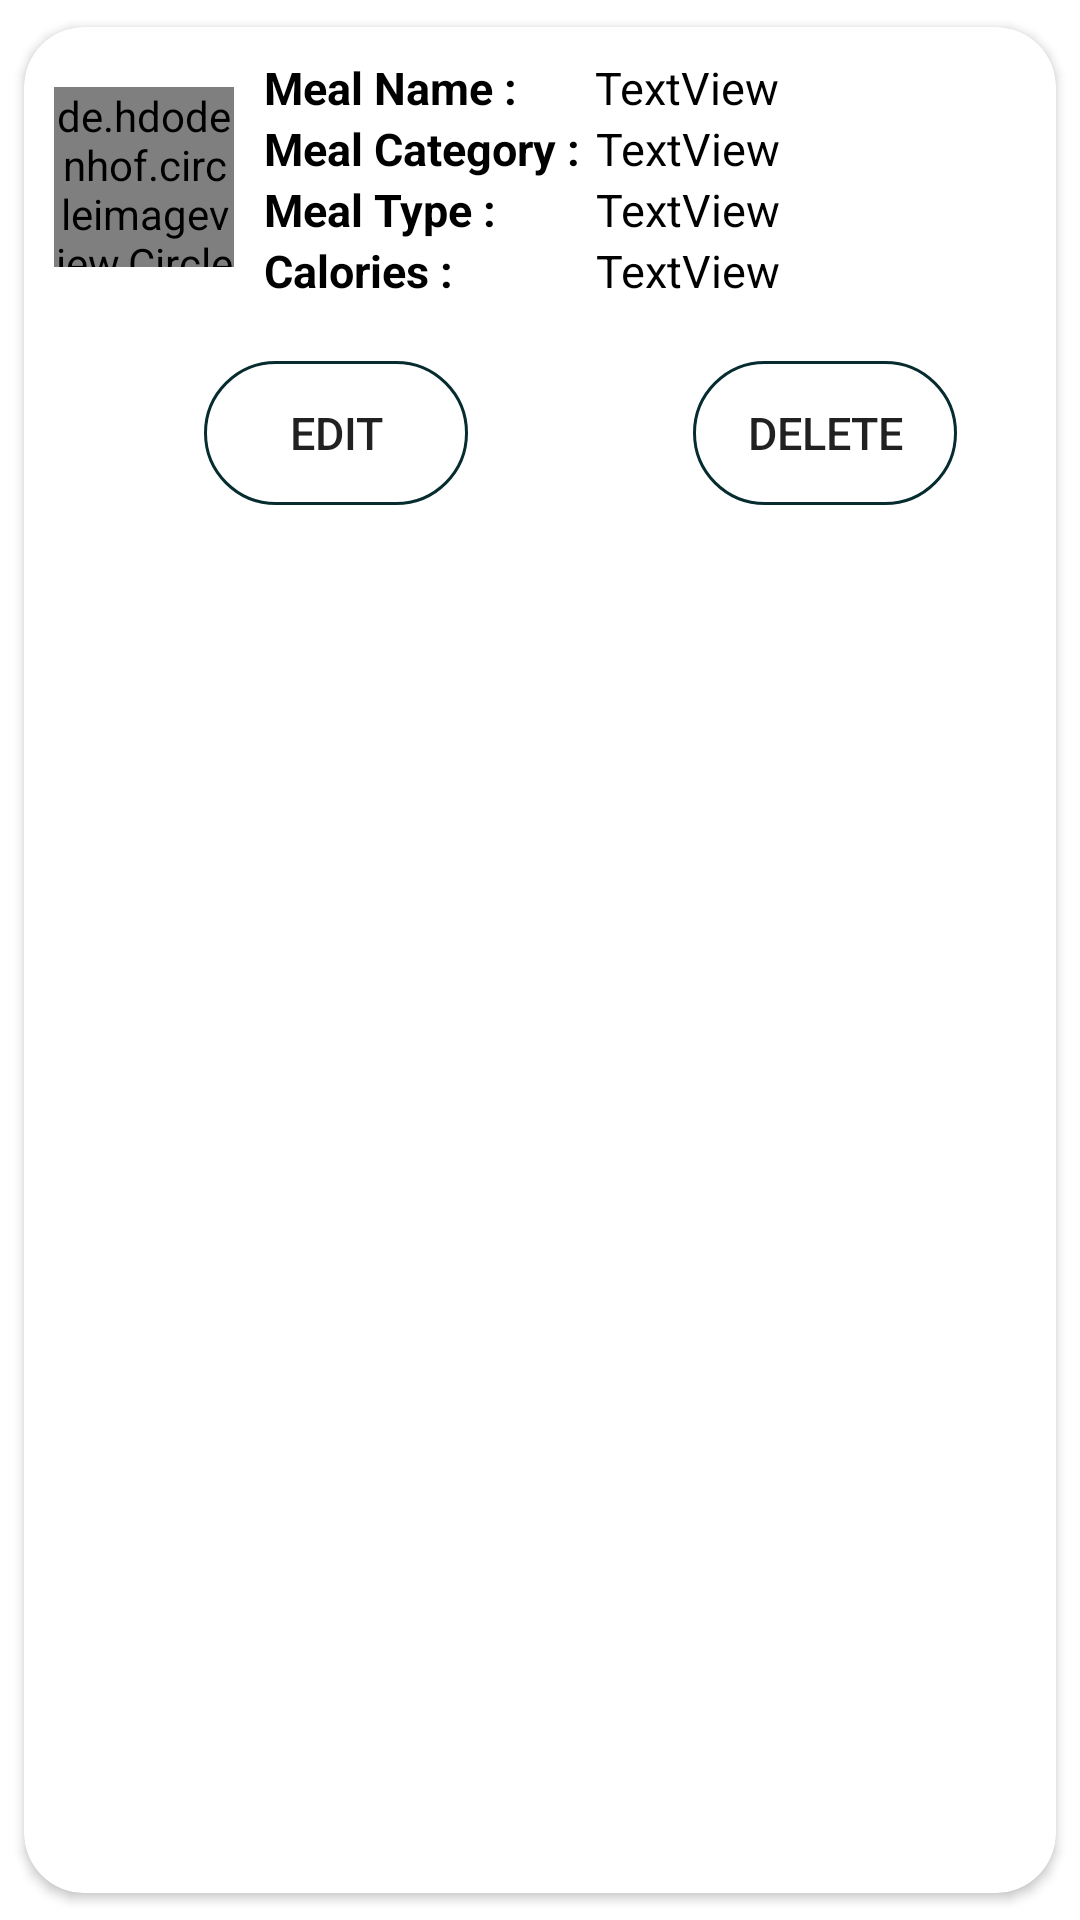

Produce the Android XML layout that renders to this screen, including the resource entries it uses.
<!-- AndroidManifest.xml: application theme Theme.TruePower -->
<!-- res/layout/meal_item.xml -->
<?xml version="1.0" encoding="utf-8"?>
<androidx.cardview.widget.CardView xmlns:android="http://schemas.android.com/apk/res/android"
    xmlns:tools="http://schemas.android.com/tools"
    android:layout_width="match_parent"
    android:layout_height="wrap_content"
    xmlns:app="http://schemas.android.com/apk/res-auto"
    android:elevation="6dp"
    android:layout_marginHorizontal="10dp"
    android:layout_marginBottom="20dp"
    android:scrollbars="vertical"
    app:cardCornerRadius="20dp"
    app:cardUseCompatPadding="true">

    <RelativeLayout
        android:layout_width="match_parent"
        android:layout_height="wrap_content"
        android:padding="10dp">

        <de.hdodenhof.circleimageview.CircleImageView
            android:id="@+id/img_meal_icon"
            android:layout_width="60dp"
            android:layout_height="60dp"
            android:layout_marginTop="10dp"
            android:src="@drawable/plate"
            tools:ignore="ImageContrastCheck" />

        <TextView
            android:id="@+id/tv_meal_item_name_txt"
            android:layout_width="wrap_content"
            android:layout_height="wrap_content"
            android:layout_marginStart="10dp"
            android:layout_toEndOf="@id/img_meal_icon"
            android:text="@string/tv_meal_item_name"
            android:textColor="@color/black"
            android:textSize="15sp"
            android:textStyle="bold" />

        <TextView
            android:id="@+id/tv_meal_item_name_ans_txt"
            android:layout_width="wrap_content"
            android:layout_height="wrap_content"
            android:layout_marginStart="26dp"
            android:layout_toEndOf="@id/tv_meal_item_name_txt"
            android:text="@string/txt"
            android:textColor="@color/black"
            android:textSize="15sp" />
        <TextView
            android:id="@+id/tv_meal_item_category_txt"
            android:layout_width="wrap_content"
            android:layout_height="wrap_content"
            android:text="@string/tv_meal_item_category"
            android:textSize="15sp"
            android:textStyle="bold"
            android:textColor="@color/black"
            android:layout_toEndOf="@id/img_meal_icon"
            android:layout_marginStart="10dp"
            android:layout_below="@id/tv_meal_item_name_txt"/>

        <TextView
            android:id="@+id/tv_meal_item_category_ans_txt"
            android:layout_width="wrap_content"
            android:layout_height="wrap_content"
            android:layout_below="@id/tv_meal_item_name_txt"
            android:layout_marginStart="5dp"
            android:layout_toEndOf="@id/tv_meal_item_category_txt"
            android:text="@string/txt"
            android:textColor="@color/black"
            android:textSize="15sp" />
        <TextView
            android:id="@+id/tv_meal_item_type_txt"
            android:layout_width="wrap_content"
            android:layout_height="wrap_content"
            android:text="@string/tv_meal_item_type"
            android:textSize="15sp"
            android:textStyle="bold"
            android:textColor="@color/black"
            android:layout_toEndOf="@id/img_meal_icon"
            android:layout_marginStart="10dp"
            android:layout_below="@id/tv_meal_item_category_txt"/>

        <TextView
            android:id="@+id/tv_meal_item_type_ans_txt"
            android:layout_width="wrap_content"
            android:layout_height="wrap_content"
            android:layout_below="@id/tv_meal_item_category_txt"
            android:layout_marginStart="33dp"
            android:layout_toEndOf="@id/tv_meal_item_type_txt"
            android:text="@string/txt"
            android:textColor="@color/black"
            android:textSize="15sp" />
        <TextView
            android:id="@+id/tv_meal_item_calories_txt"
            android:layout_width="wrap_content"
            android:layout_height="wrap_content"
            android:text="@string/tv_meal_item_calories"
            android:textSize="15sp"
            android:textStyle="bold"
            android:textColor="@color/black"
            android:layout_toEndOf="@id/img_meal_icon"
            android:layout_marginStart="10dp"
            android:layout_below="@id/tv_meal_item_type_txt"/>
        <TextView
            android:id="@+id/tv_meal_item_calories_ans_txt"
            android:layout_width="wrap_content"
            android:layout_height="wrap_content"
            android:layout_below="@id/tv_meal_item_type_txt"
            android:layout_marginStart="47.5dp"
            android:layout_toEndOf="@id/tv_meal_item_calories_txt"
            android:text="@string/txt"
            android:textColor="@color/black"
            android:textSize="15sp" />

        <Button
            android:id="@+id/btn_meal_item_edit"
            android:layout_width="wrap_content"
            android:layout_height="wrap_content"
            android:layout_below="@id/tv_meal_item_calories_ans_txt"
            android:layout_marginStart="50dp"
            android:layout_marginTop="20dp"
            android:text="@string/btn_meal_item_edit"
            android:textSize="15sp"
            android:background="@drawable/round_border"/>

        <Button
            android:id="@+id/btn_meal_item_delete"
            android:layout_width="wrap_content"
            android:layout_height="48dp"
            android:layout_marginStart="75dp"
            android:layout_marginTop="20dp"
            android:layout_toEndOf="@id/btn_meal_item_edit"
            android:layout_below="@id/tv_meal_item_calories_ans_txt"
            android:text="@string/btn_meal_item_delete"
            android:textSize="15sp"
            android:background="@drawable/round_border"/>

    </RelativeLayout>

</androidx.cardview.widget.CardView>
<!-- resources referenced by this layout -->
<resources>
  <color name="black">#FF000000</color>
  <!-- drawable plate: png bitmap (drawable-hdpi, 112607 bytes) -->
  <!-- drawable round_border (drawable) -->
  <?xml version="1.0" encoding="utf-8"?>
  <shape android:shape="rectangle" xmlns:android="http://schemas.android.com/apk/res/android">
  <stroke android:color="@color/dark_green"
      android:width="1dp"/>
      <corners android:radius="100dp"/>
  </shape>
  <string name="btn_meal_item_delete">Delete</string>
  <string name="btn_meal_item_edit">Edit</string>
  <string name="tv_meal_item_calories">Calories : </string>
  <string name="tv_meal_item_category">Meal Category : </string>
  <string name="tv_meal_item_name">Meal Name : </string>
  <string name="tv_meal_item_type">Meal Type : </string>
  <string name="txt">TextView</string>
  <style name="Theme.TruePower" parent="Theme.MaterialComponents.DayNight.DarkActionBar">
          
          <item name="colorPrimary">@color/dark_green</item>
          <item name="colorPrimaryVariant">@color/dark_green</item>
          <item name="colorOnPrimary">@color/white</item>
          
          <item name="colorSecondary">@color/teal_200</item>
          <item name="colorSecondaryVariant">@color/teal_700</item>
          <item name="colorOnSecondary">@color/black</item>
          
          <item name="android:statusBarColor" tools:targetApi="l">?attr/colorPrimaryVariant</item>
          
      </style>
  <color name="dark_green">#062c30</color>
  <color name="white">#FFFFFFFF</color>
  <color name="teal_200">#FF03DAC5</color>
  <color name="teal_700">#FF018786</color>
</resources>
